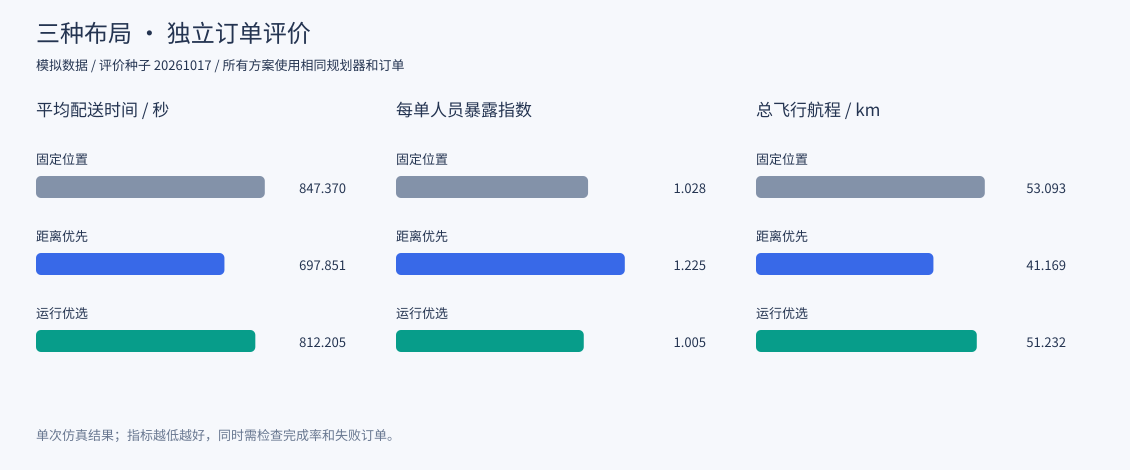

The file beside this chart, header and first rows:
scenario, evaluation_seed, design_seed, plan, plan_name, dispatch, pads, total_orders, delivered_orders, failed_orders, total_distance, total_exposure, mean_exposure, mean_delivery, mean_pad_waiting, mean_airspace_delay, air_conflict_count, air_conflict_pair_count, air_conflict_duration, airspace_failed_orders, unreachable_orders, on_time_rate, completion_rate, duration
peak, 20261017, 20365744, fixed, 固定位置, staggered, S1+S5, 60, 60, 0, 53093, 61.71, 1.028, 847.4, 26.62, 16.52, 0, 0, 0, 0, 0, 0.3167, 1.0, 2596
peak, 20261017, 20365744, distance, 距离优先, staggered, S3+S7, 60, 60, 0, 41169, 73.51, 1.225, 697.9, 24.31, 11.05, 0, 0, 0, 0, 0, 0.4, 1.0, 2216
peak, 20261017, 20365744, combined, 运行优选, staggered, S6+S8, 60, 60, 0, 51232, 60.32, 1.005, 812.2, 24.97, 11.19, 0, 0, 0, 0, 0, 0.3167, 1.0, 2587
